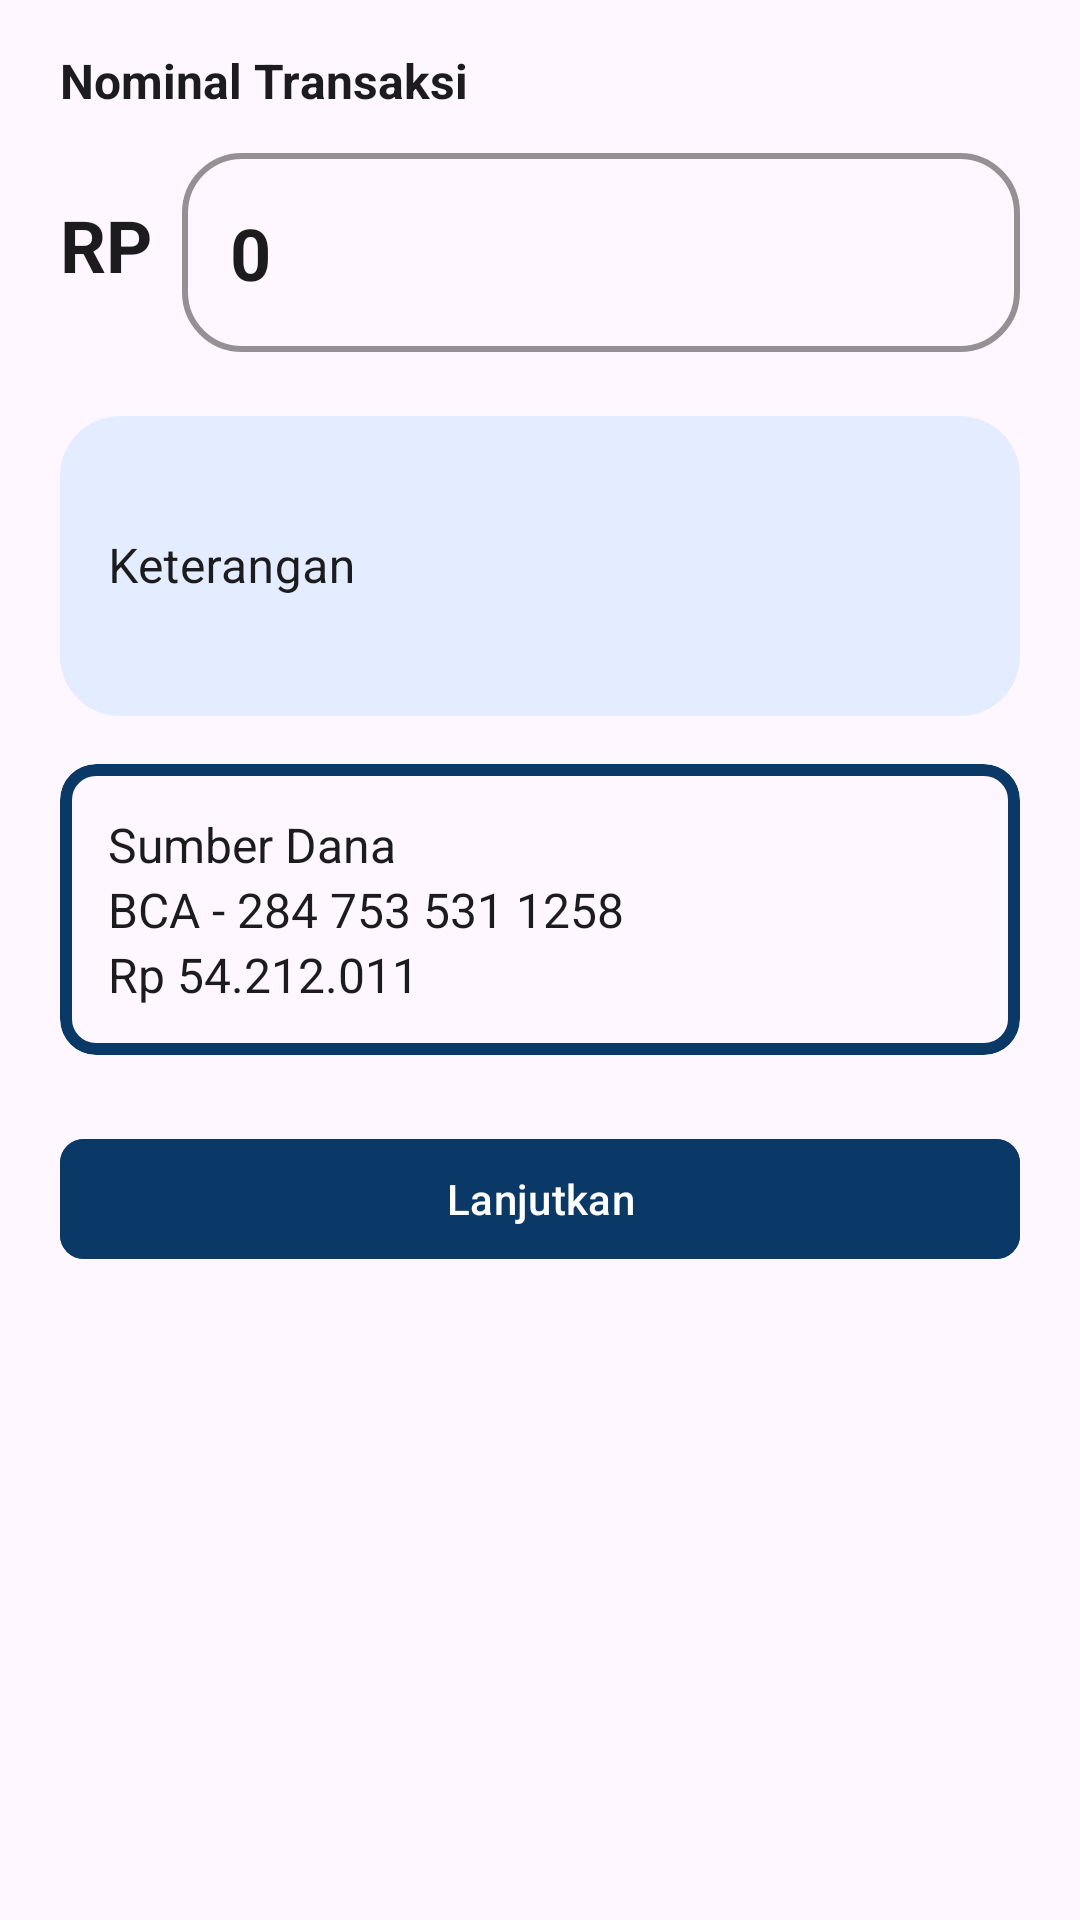

Layout XML and referenced resources for this Android screen:
<!-- AndroidManifest.xml: application theme Theme.ConnectBCA -->
<!-- res/layout/fragment_input_transfer_now_amount.xml -->
<?xml version="1.0" encoding="utf-8"?>
<androidx.core.widget.NestedScrollView
    android:id="@+id/inputTransferNowAmountFragment"
    android:layout_width="match_parent"
    android:layout_height="wrap_content"
    xmlns:android="http://schemas.android.com/apk/res/android"
    xmlns:tools="http://schemas.android.com/tools"
    xmlns:app="http://schemas.android.com/apk/res-auto">

    <androidx.constraintlayout.widget.ConstraintLayout
        android:layout_width="match_parent"
        android:layout_height="match_parent"
        tools:context=".ui.fragment.transfer.InputTransferNowAmountFragment">

        <com.google.android.material.textview.MaterialTextView
            android:id="@+id/transactionAmountText"
            android:layout_width="match_parent"
            android:layout_height="wrap_content"
            android:text="Nominal Transaksi"
            android:textSize="16sp"
            android:textAlignment="textStart"
            android:textStyle="bold"
            android:textColor="?android:textColorPrimary"
            android:layout_marginVertical="16dp"
            android:layout_marginHorizontal="20dp"
            app:layout_constraintStart_toStartOf="parent"
            app:layout_constraintEnd_toEndOf="parent"
            app:layout_constraintTop_toTopOf="parent"/>

        <LinearLayout
            android:id="@+id/nominalAmountLayout"
            android:layout_width="match_parent"
            android:layout_height="wrap_content"
            android:orientation="horizontal"
            android:layout_marginTop="8dp"
            android:paddingEnd="20dp"
            android:gravity="center_vertical"
            app:layout_constraintStart_toStartOf="parent"
            app:layout_constraintEnd_toEndOf="parent"
            app:layout_constraintBottom_toTopOf="@id/inputDescriptionLayout"
            app:layout_constraintTop_toBottomOf="@id/transactionAmountText">

            <com.google.android.material.textview.MaterialTextView
                android:id="@+id/transactionAmountCurrency"
                android:layout_width="wrap_content"
                android:layout_height="wrap_content"
                android:layout_marginEnd="10dp"
                android:text="RP"
                android:textSize="24sp"
                android:textAlignment="textStart"
                android:textStyle="bold"
                android:textColor="?android:textColorPrimary"
                android:layout_marginStart="20dp" />

            <com.google.android.material.textfield.TextInputLayout
                style="@style/Widget.Material3.TextInputLayout.OutlinedBox"
                android:id="@+id/nominalLayout"
                android:layout_width="match_parent"
                android:layout_height="wrap_content"
                app:boxStrokeColor="#FFFF"
                app:boxCornerRadiusTopStart="20dp"
                app:boxCornerRadiusTopEnd="20dp"
                app:boxCornerRadiusBottomStart="20dp"
                app:boxCornerRadiusBottomEnd="20dp">

                <com.google.android.material.textfield.TextInputEditText
                    android:id="@+id/inputNominal"
                    android:layout_width="match_parent"
                    android:layout_height="match_parent"
                    android:inputType="numberDecimal"
                    android:textSize="24sp"
                    android:textColor="?android:textColorPrimary"
                    android:text="0"
                    android:textAlignment="textStart"
                    android:textStyle="bold"
                    android:importantForAccessibility="yes" />
            </com.google.android.material.textfield.TextInputLayout>

        </LinearLayout>

        <com.google.android.material.textfield.TextInputLayout
            android:id="@+id/inputDescriptionLayout"
            style="@style/Widget.Material3.TextInputLayout.OutlinedBox"
            android:layout_width="match_parent"
            android:layout_height="0dp"
            android:hint="Keterangan"
            android:textColorHint="?android:textColorPrimary"
            app:hintTextColor="?android:textColorPrimary"
            android:layout_marginHorizontal="20dp"
            android:layout_marginVertical="16dp"
            app:boxCornerRadiusTopStart="20dp"
            app:boxCornerRadiusTopEnd="20dp"
            app:boxCornerRadiusBottomStart="20dp"
            app:boxCornerRadiusBottomEnd="20dp"
            app:layout_constraintHeight_min="100dp"
            app:layout_constraintTop_toBottomOf="@id/nominalAmountLayout"
            app:layout_constraintStart_toStartOf="parent"
            app:layout_constraintEnd_toEndOf="parent">

            <com.google.android.material.textfield.TextInputEditText
                android:id="@+id/inputDescription"
                android:layout_width="match_parent"
                android:layout_height="match_parent"
                android:maxLength="1000"
                android:maxLines="10"
                android:minHeight="100dp"
                android:inputType="textMultiLine"
                android:background="@drawable/background_desc"
                android:textColor="?android:textColorPrimary"
                android:textSize="16sp"
                android:importantForAccessibility="yes" />
        </com.google.android.material.textfield.TextInputLayout>

        <com.google.android.material.card.MaterialCardView
            android:id="@+id/senderInfoCard"
            android:layout_width="match_parent"
            android:layout_height="wrap_content"
            android:layout_marginHorizontal="20dp"
            android:layout_marginVertical="16dp"
            android:padding="16dp"
            app:strokeColor="@color/colorPrimaryDark"
            app:strokeWidth="4dp"
            app:layout_constraintStart_toStartOf="parent"
            app:layout_constraintEnd_toEndOf="parent"
            app:layout_constraintTop_toBottomOf="@id/inputDescriptionLayout">

            <LinearLayout
                android:id="@+id/senderInfoLayout"
                android:layout_width="match_parent"
                android:layout_height="wrap_content"
                android:padding="16dp"
                android:orientation="vertical">

                <com.google.android.material.textview.MaterialTextView
                    android:layout_width="match_parent"
                    android:layout_height="wrap_content"
                    android:text="Sumber Dana"
                    android:textSize="16sp"
                    android:textColor="?android:textColorPrimary"/>

                <LinearLayout
                    android:id="@+id/sourceAccountInfoLayout"
                    android:layout_width="wrap_content"
                    android:layout_height="wrap_content"
                    android:orientation="horizontal">

                    <com.google.android.material.textview.MaterialTextView
                        android:id="@+id/sourceBankText"
                        android:layout_width="wrap_content"
                        android:layout_height="wrap_content"
                        android:text="BCA - "
                        android:textSize="16sp"
                        android:textColor="?android:textColorPrimary"/>

                    <com.google.android.material.textview.MaterialTextView
                        android:id="@+id/sourceBankId"
                        android:layout_width="wrap_content"
                        android:layout_height="wrap_content"
                        android:text="284 753 531 1258"
                        android:textSize="16sp"
                        android:textColor="?android:textColorPrimary"/>
                </LinearLayout>

                <com.google.android.material.textview.MaterialTextView
                    android:id="@+id/senderBalance"
                    android:layout_width="match_parent"
                    android:layout_height="wrap_content"
                    android:textSize="16sp"
                    android:text="Rp 54.212.011"
                    android:textColor="?android:textColorPrimary"/>
            </LinearLayout>
        </com.google.android.material.card.MaterialCardView>

        <com.google.android.material.button.MaterialButton
            android:id="@+id/continueButton"
            android:layout_width="0dp"
            android:layout_height="wrap_content"
            android:text="Lanjutkan"
            app:cornerRadius="8dp"
            android:textColor="@color/neutral01"
            android:backgroundTint="@color/colorPrimaryDark"
            android:layout_marginHorizontal="20dp"
            android:layout_marginVertical="24dp"
            app:layout_constraintStart_toStartOf="parent"
            app:layout_constraintEnd_toEndOf="parent"
            app:layout_constraintTop_toBottomOf="@id/senderInfoCard"
            app:layout_constraintBottom_toBottomOf="parent"
            android:contentDescription="Lanjutkan"/>

    </androidx.constraintlayout.widget.ConstraintLayout>
</androidx.core.widget.NestedScrollView>
<!-- resources referenced by this layout -->
<resources>
  <color name="colorPrimaryDark">#0A3967</color>
  <color name="neutral01">#FFFFFF</color>
  <!-- drawable background_desc (drawable) -->
  <shape xmlns:android="http://schemas.android.com/apk/res/android">
      <solid android:color="?attr/colorBackgroundInput" />
      <corners
          android:topLeftRadius="20dp"
          android:topRightRadius="20dp"
          android:bottomLeftRadius="20dp"
          android:bottomRightRadius="20dp"/>
  </shape>
  <style name="Widget.Material3.TextInputLayout.OutlinedBox" parent="Widget.MaterialComponents.TextInputLayout.OutlinedBox">
          <item name="boxStrokeColor">?attr/colorBackgroundInput</item>
          <item name="boxStrokeErrorColor">?attr/colorError</item>
          <item name="boxStrokeWidth">2dp</item>
          <item name="boxStrokeWidthFocused">2dp</item>
      </style>
  <style name="Theme.ConnectBCA" parent="Theme.Material3.Dark.NoActionBar">
          
          <item name="colorPrimary">@color/colorPrimaryDark</item>
          <item name="colorPrimaryVariant">@color/neutral09</item>
          <item name="colorOnPrimary">@color/neutral01</item>
          
          <item name="colorSecondary">@color/colorPrimaryLight</item>
          <item name="colorSecondaryVariant">@color/colorPrimaryLight</item>
          <item name="colorOnSecondary">@color/neutral09</item>
          
          <item name="android:statusBarColor">?attr/colorPrimary</item>
          
          <item name="android:textColorPrimary">@color/neutral01</item>
          <item name="android:buttonTint">@color/colorPrimary</item>
          <item name="iconTint">@color/neutral01</item>
          
          <item name="isLightTheme">false</item>
          <item name="colorBackgroundInput">@color/neutral04</item>
          <item name="strokeColor">@color/neutral04</item>
      </style>
  <color name="neutral09">#1C1C1E</color>
  <color name="colorPrimaryLight">#E4EDFF</color>
  <color name="colorPrimary">#0066AE</color>
  <color name="neutral04">#404040</color>
</resources>
